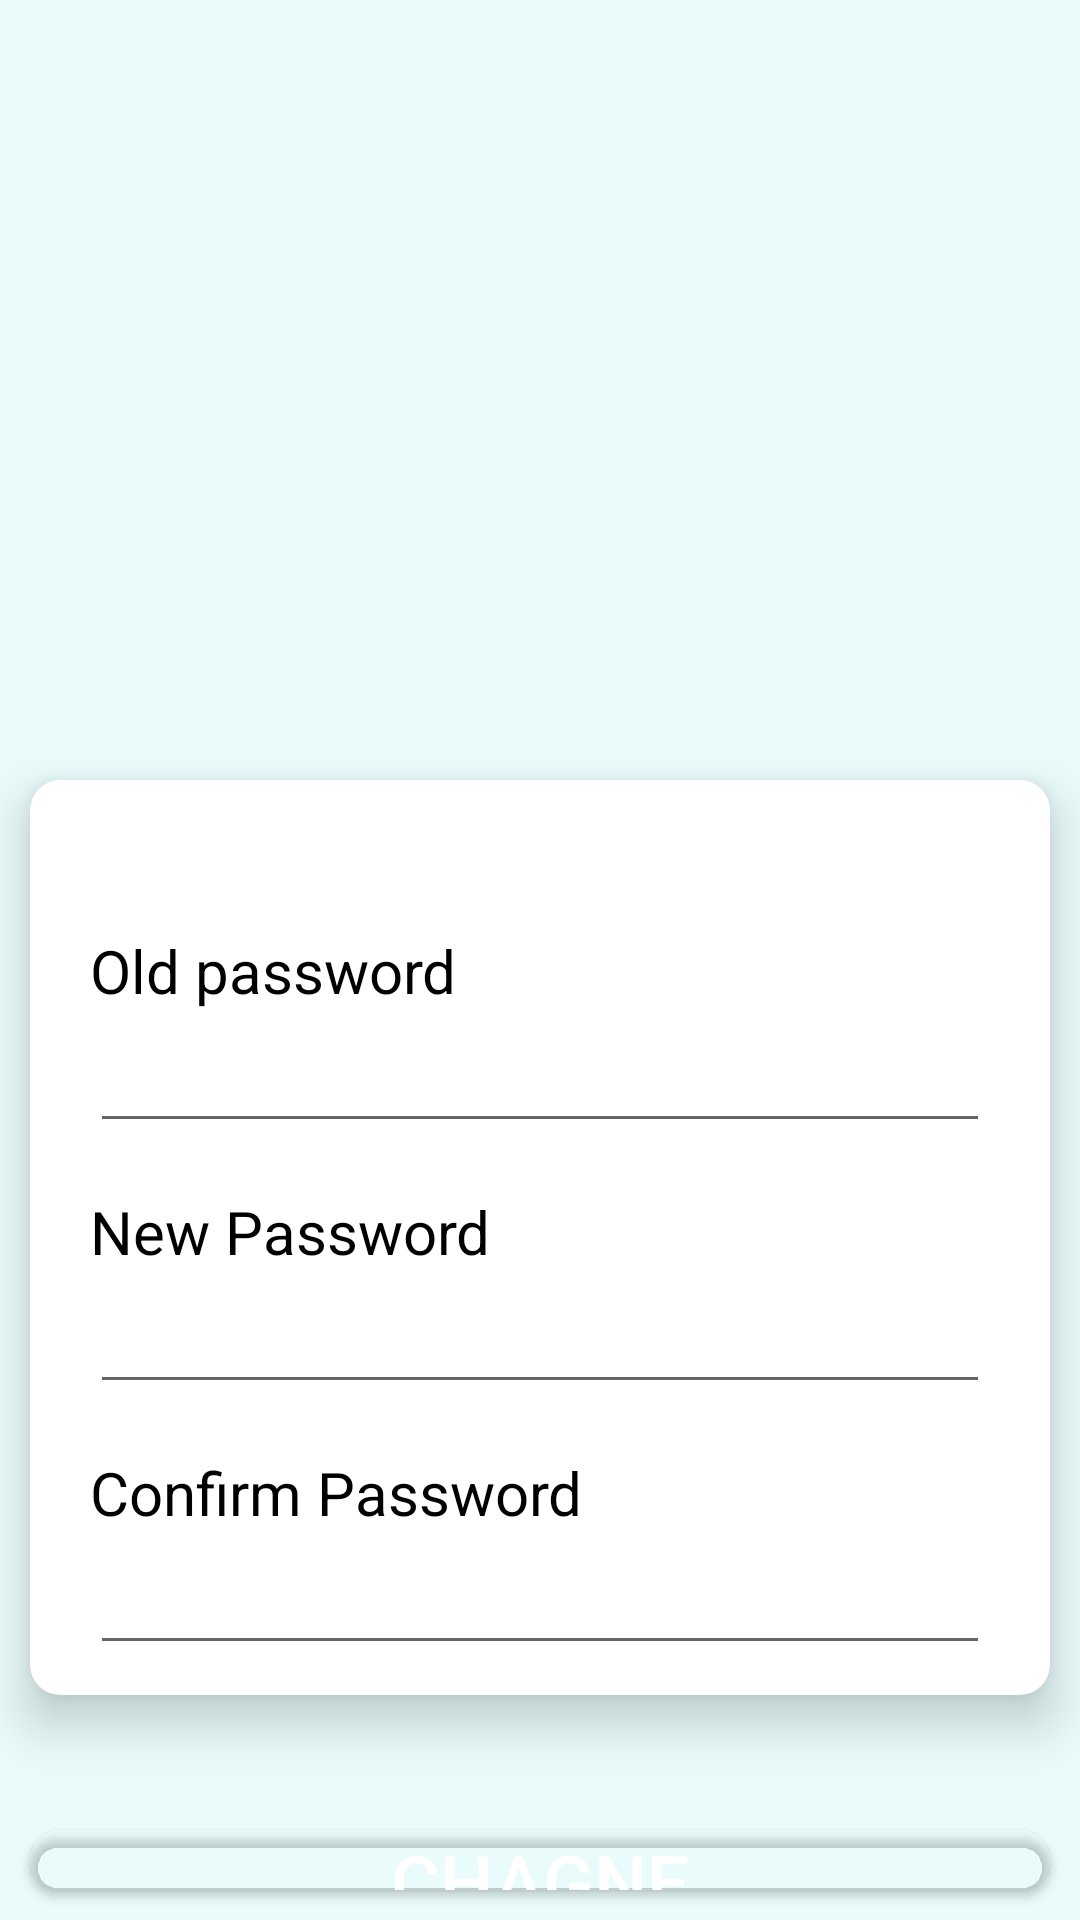

This screen was rendered from an Android layout file. Write that file and the resources it references.
<!-- AndroidManifest.xml: application theme Theme.Android_liot -->
<!-- res/layout/activity_chagne_pass.xml -->
<?xml version="1.0" encoding="utf-8"?>
<androidx.constraintlayout.widget.ConstraintLayout xmlns:android="http://schemas.android.com/apk/res/android"
    xmlns:app="http://schemas.android.com/apk/res-auto"
    xmlns:tools="http://schemas.android.com/tools"
    android:layout_width="match_parent"
    android:layout_height="match_parent"
    tools:context=".ChagnePass">
    <RelativeLayout
        android:layout_width="match_parent"
        android:layout_height="match_parent"
        tools:ignore="MissingConstraints"
        android:background="#E9FBFB">

        <ImageView
            android:id="@+id/icon_pass"
            android:layout_width="150dp"
            android:layout_height="150dp"
            android:layout_alignParentStart="true"
            android:layout_alignParentTop="true"
            android:layout_alignParentEnd="true"
            android:layout_marginStart="130dp"
            android:layout_marginTop="100dp"
            android:layout_marginEnd="130dp"
            android:src="@drawable/ic_baseline_settings_24" />
        <RelativeLayout
            android:id="@+id/input"
            android:layout_width="match_parent"
            android:layout_height="wrap_content"
            tools:ignore="MissingConstraints"
            android:layout_alignParentTop="@id/icon_pass"
            android:layout_marginTop="250dp">
            <androidx.cardview.widget.CardView
                android:layout_width="match_parent"
                android:layout_height="wrap_content"
                android:layout_margin="10dp"
                app:cardCornerRadius="10dp"
                app:cardElevation="10dp"
                android:layout_marginBottom="10dp"
                tools:ignore="MissingConstraints">
                <RelativeLayout
                    android:layout_width="match_parent"
                    android:layout_height="match_parent"
                    android:gravity="center_horizontal">

                    <TextView
                        android:id="@+id/title_text"
                        android:layout_width="321dp"
                        android:layout_height="wrap_content"
                        android:layout_alignParentStart="true"
                        android:layout_alignParentEnd="true"
                        android:layout_marginStart="20dp"
                        android:layout_marginTop="50dp"
                        android:textColor="@color/black"
                        android:layout_marginEnd="20dp"
                        android:text="Old password"
                        android:textSize="20dp" />

                    <EditText
                        android:id="@+id/chagnepass_old"
                        android:layout_width="341dp"
                        android:layout_height="wrap_content"
                        android:layout_below="@+id/title_text"
                        android:layout_alignParentStart="true"
                        android:layout_alignParentEnd="true"
                        android:layout_marginStart="20dp"
                        android:layout_marginEnd="20dp"
                        android:layout_marginBottom="10dp"
                        android:layout_marginRight="20dp"
                        android:inputType="textPersonName"
                        android:textSize="20dp" />

                    <TextView
                        android:id="@+id/title_text1"
                        android:layout_width="321dp"
                        android:layout_height="wrap_content"
                        android:layout_alignParentStart="true"
                        android:textColor="@color/black"

                        android:layout_alignTop="@id/chagnepass_old"
                        android:layout_alignParentEnd="true"
                        android:layout_marginStart="20dp"
                        android:layout_marginTop="60dp"
                        android:layout_marginEnd="20dp"
                        android:text="New Password"
                        android:textSize="20dp" />

                    <EditText
                        android:id="@+id/chagnepass_new"
                        android:layout_width="341dp"
                        android:layout_height="wrap_content"
                        android:layout_below="@+id/title_text1"
                        android:layout_alignParentStart="true"
                        android:layout_alignParentEnd="true"
                        android:layout_marginStart="20dp"
                        android:layout_marginEnd="20dp"
                        android:layout_marginBottom="10dp"
                        android:layout_marginRight="20dp"
                        android:inputType="textPersonName"
                        android:textSize="20dp" />

                    <TextView
                        android:id="@+id/title_text2"
                        android:layout_width="321dp"
                        android:layout_height="wrap_content"
                        android:layout_alignParentStart="true"
                        android:textColor="@color/black"
                        android:layout_alignTop="@id/chagnepass_new"
                        android:layout_alignParentEnd="true"
                        android:layout_marginStart="20dp"
                        android:layout_marginTop="60dp"
                        android:layout_marginEnd="20dp"
                        android:text="Confirm Password"
                        android:textSize="20dp" />

                    <EditText
                        android:id="@+id/chagnpass_confirm"
                        android:layout_width="341dp"
                        android:layout_height="wrap_content"
                        android:layout_below="@+id/title_text2"
                        android:layout_alignParentStart="true"
                        android:layout_alignParentEnd="true"
                        android:layout_marginStart="20dp"
                        android:layout_marginEnd="20dp"
                        android:layout_marginBottom="10dp"
                        android:layout_marginRight="20dp"
                        android:inputType="textPersonName"
                        android:textSize="20dp" />

                </RelativeLayout>
            </androidx.cardview.widget.CardView>

            <Button
                android:id="@+id/chagnepass_btn"
                android:layout_width="match_parent"
                android:layout_height="wrap_content"
                android:layout_alignParentTop="@id/input"
                android:layout_marginTop="360dp"
                tools:ignore="NotSibling"
                android:layout_marginLeft="10dp"
                android:layout_marginRight="10dp"
                android:layout_marginBottom="10dp"
                android:text="Chagne"
                android:textSize="25dp"
                android:background="@drawable/rect_rounded_button"
                app:cardCornerRadius="10dp"
                android:textColor="@color/white">
            </Button>
        </RelativeLayout>
    </RelativeLayout>
</androidx.constraintlayout.widget.ConstraintLayout>
<!-- resources referenced by this layout -->
<resources>
  <color name="black">#FF000000</color>
  <color name="white">#FFFFFFFF</color>
  <!-- drawable rect_rounded_button (drawable) -->
  <?xml version="1.0" encoding="utf-8"?>
  <shape xmlns:android="http://schemas.android.com/apk/res/android">
      <solid android:color="#339933"/>
      <stroke android:color="#339933" android:width="30dp"/>
      <corners android:radius="15dp"/>
  </shape>
  <style name="Theme.Android_liot" parent="Theme.AppCompat.DayNight.NoActionBar">
          
          <item name="colorPrimary">@color/purple_500</item>
          <item name="colorPrimaryVariant">@color/purple_700</item>
          <item name="colorOnPrimary">@color/white</item>
          
          <item name="colorSecondary">@color/teal_200</item>
          <item name="colorSecondaryVariant">@color/teal_700</item>
          <item name="colorOnSecondary">@color/black</item>
          
          <item name="android:statusBarColor">?attr/colorPrimaryVariant</item>
          
      </style>
  <color name="purple_500">#FF6200EE</color>
  <color name="purple_700">#FF3700B3</color>
  <color name="teal_200">#FF03DAC5</color>
  <color name="teal_700">#FF018786</color>
</resources>
